Run: headless pygame with SDL's dummy video driver; simulated clock (each Clock.tick advances the game by its frame time, no real sleeping); random seed 0; keys injected as events and as key.get_pressed() state; no mouse input.
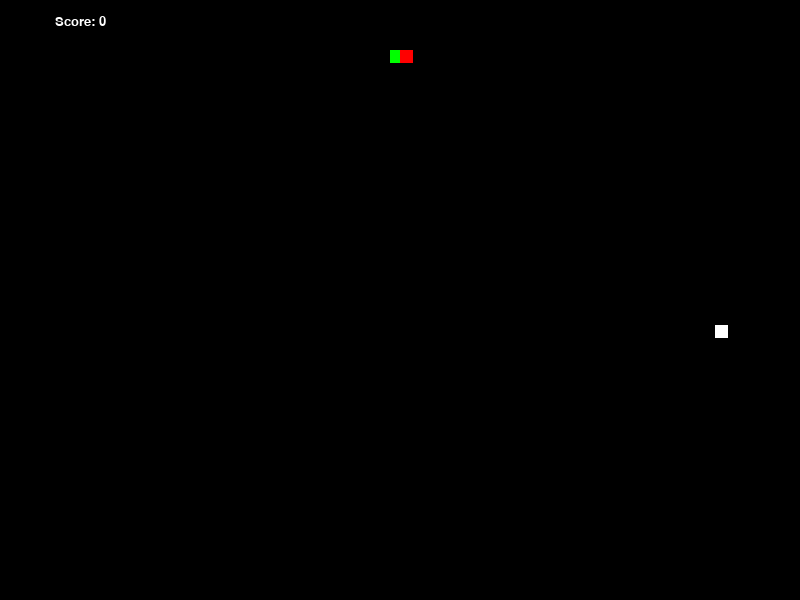
Frame 1 of 4 · flips 1–60 · no input
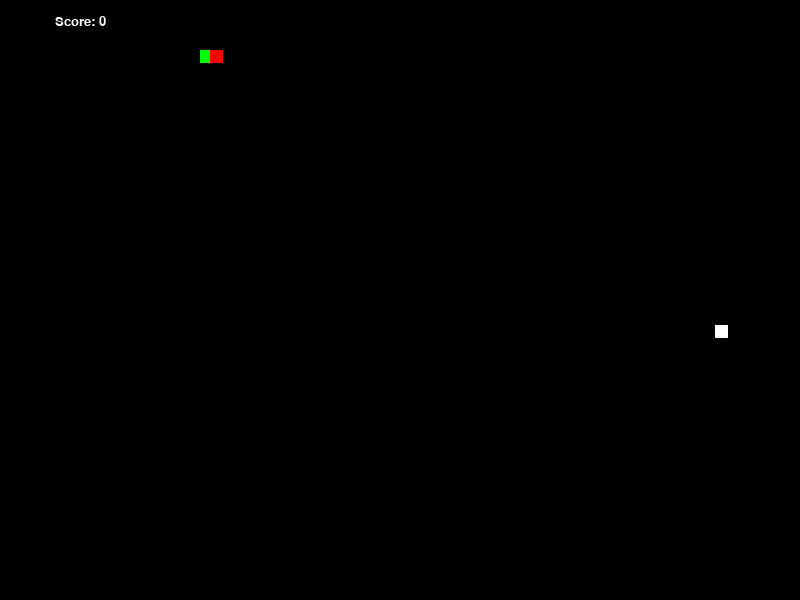
Frame 2 of 4 · flips 61–180 · tapped SPACE, RETURN · held RIGHT (→), D
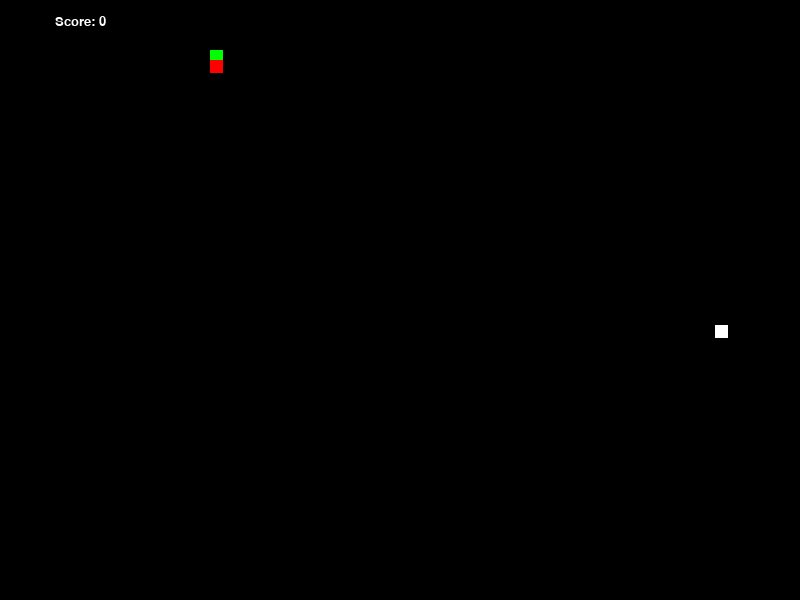
Frame 3 of 4 · flips 181–300 · held DOWN (↓), S
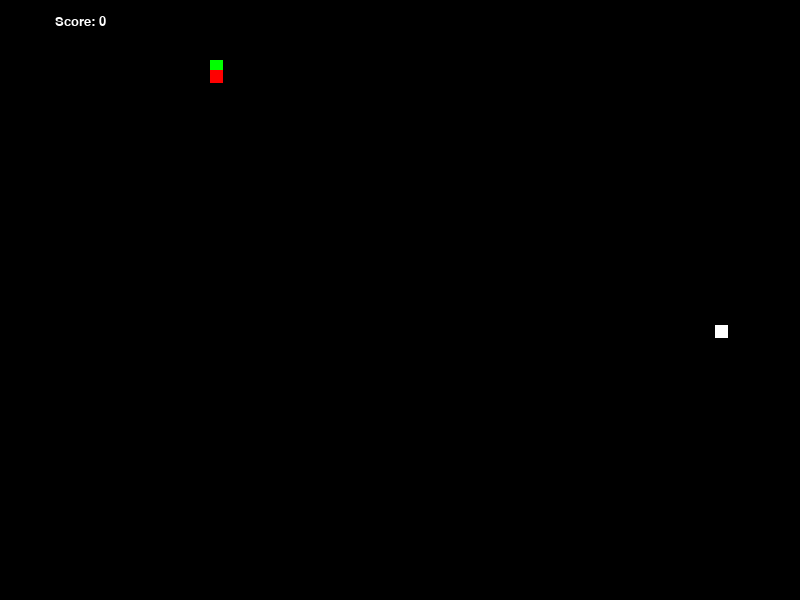
Frame 4 of 4 · flips 301–420 · held LEFT (←), A, UP (↑), W

The pygame program that drew these frames:

## snake by kevin

import pygame
import time
import random

pygame.init()

# Colors
black = pygame.Color(0, 0, 0)
white = pygame.Color(255, 255, 255)
red = pygame.Color(255, 0, 0)
green = pygame.Color(0, 255, 0)
blue = pygame.Color(0, 0, 255)

# Window size and title
width = 800
height = 600
window = pygame.display.set_mode((width, height))
pygame.display.set_caption("Snake IO")

# Snake initial position and properties
symbol_size = 13
snake_position = [100, 50]
snake_body = [snake_position, [snake_position[0], snake_position[1]+symbol_size], [snake_position[0], snake_position[1]+2*symbol_size]]
snake_speed = 5


# Food initial position
food_position = [random.randrange(1, (width // symbol_size)) * symbol_size, random.randrange(1, (height // symbol_size)) * symbol_size]
food_spawn = True

# Initial direction
direction = 'RIGHT'
change_to = direction

# Score
score = 0

# Game Over flag
game_over = False

# Clock for controlling the game speed
clock = pygame.time.Clock()

# Function to display score on the screen
def show_score(choice, color, font, size):
    score_font = pygame.font.SysFont(font, size)
    score_surface = score_font.render('Score: ' + str(score), True, color)
    score_rect = score_surface.get_rect()
    if choice == 1:
        score_rect.midtop = (width / 10, 15)
    else:
        score_rect.midtop = (width / 2, height / 1.25)
    window.blit(score_surface, score_rect)

def show_food(choice, color, font, size, food_position):
    score_font = pygame.font.SysFont(font, size)
    score_surface = score_font.render('Food: ' + str(food_position), True, color)
    score_rect = score_surface.get_rect()
    if choice == 1:
        score_rect.midtop = (width / 10, height / 5)
    else:
        score_rect.midtop = (width / 2, height / 1.25)
    window.blit(score_surface, score_rect)

def show_snake(choice, color, font, size, snake_position):
    score_font = pygame.font.SysFont(font, size)
    score_surface = score_font.render('snake: ' + str(snake_position), True, color)
    score_rect = score_surface.get_rect()
    if choice == 1:
        score_rect.midtop = (width / 8, height / 3)
    else:
        score_rect.midtop = (width / 2, height / 1.25)
    window.blit(score_surface, score_rect)

# Main game loop
while not game_over:
    for event in pygame.event.get():
        if event.type == pygame.QUIT:
            pygame.quit()
            quit()
        elif event.type == pygame.KEYDOWN:
            if event.key == pygame.K_RIGHT or event.key == ord('d'):
                change_to = 'RIGHT'
            if event.key == pygame.K_LEFT or event.key == ord('a'):
                change_to = 'LEFT'
            if event.key == pygame.K_UP or event.key == ord('w'):
                change_to = 'UP'
            if event.key == pygame.K_DOWN or event.key == ord('s'):
                change_to = 'DOWN'
            if event.key == pygame.K_ESCAPE:
                pygame.event.post(pygame.event.Event(pygame.QUIT))

    # Making sure the snake cannot move in the opposite direction instantaneously
    if change_to == 'RIGHT' and direction != 'LEFT':
        direction = 'RIGHT'
    if change_to == 'LEFT' and direction != 'RIGHT':
        direction = 'LEFT'
    if change_to == 'UP' and direction != 'DOWN':
        direction = 'UP'
    if change_to == 'DOWN' and direction != 'UP':
        direction = 'DOWN'

    # Update snake position [x, y]
    if direction == 'RIGHT':
        snake_position[0] += snake_speed
    if direction == 'LEFT':
        snake_position[0] -= snake_speed
    if direction == 'UP':
        snake_position[1] -= snake_speed
    if direction == 'DOWN':
        snake_position[1] += snake_speed

    # Snake body mechanism
    snake_body.insert(0, list(snake_position))

    close_distance = symbol_size

    x_is_close = False
    y_is_close = False
    if abs(snake_position[0] - food_position[0]) < close_distance :
        x_is_close=True

    if abs(snake_position[1] - food_position[1]) < close_distance :
        y_is_close=True

    if x_is_close and y_is_close:
        score += 1
        food_spawn = False
    else:
        snake_body.pop()

    # Food spawn
    if not food_spawn:
        food_position = [random.randrange(1, (width // symbol_size)) * symbol_size, random.randrange(1, (height // symbol_size)) * symbol_size]
    food_spawn = True

    # Background
    window.fill(black)

    # Snake body
    for pos in snake_body:
        pygame.draw.rect(window, green, pygame.Rect(pos[0], pos[1], symbol_size, symbol_size))

    pygame.draw.rect(window, red, pygame.Rect(snake_body[0][0], snake_body[0][1], symbol_size, symbol_size))

    # Snake food
    food_color = white
    if (score > 0 and score % 10 == 0):
        food_color = blue

    pygame.draw.rect(window, food_color, pygame.Rect(food_position[0], food_position[1], symbol_size, symbol_size))

    # Game Over conditions
    if snake_position[0] < 0 :
        snake_position[0] = width - symbol_size
    if snake_position[0] > width - symbol_size :
        snake_position[0] = 0
    if snake_position[1] < 0 :
        snake_position[1] = height - symbol_size
    if snake_position[1] > height - symbol_size :
        snake_position[1] = 0

    #for block in snake_body[1:]:
    #    if snake_position[0] == block[0] and snake_position[1] == block[1]:
     #       game_over = Trueq

    # Display score
    show_score(1, white, 'consolas', 20)
    #show_food(1, white, 'consolas', 20, food_position)
    #show_snake(1, white, 'consolas', 20, snake_position)


    # Refresh game screen
    pygame.display.update()

    # Frame speed
    clock.tick(20)

# Game over message
font = pygame.font.SysFont('consolas', 60)
game_over_surface = font.render('Game Over', True, red)
game_over_rect = game_over_surface.get_rect()
game_over_rect.midtop = (width / 2, height / 4)
window.blit(game_over_surface, game_over_rect)
show_score(0, red, 'consolas', 20)
pygame.display.update()
time.sleep(2)

pygame.quit()
quit()
